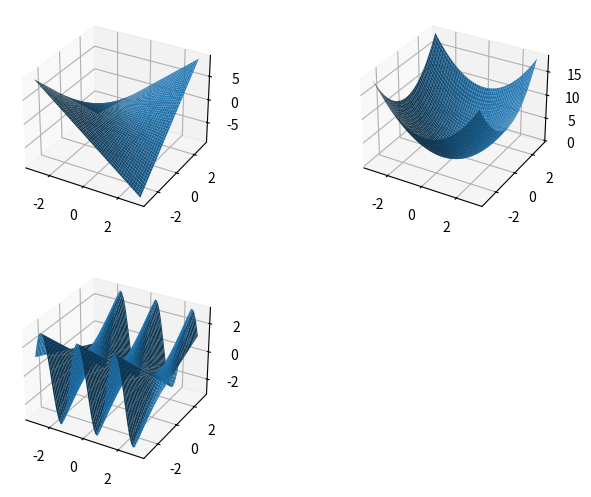

Source code (Python):
import numpy as np
import matplotlib.pyplot as plt
from mpl_toolkits.mplot3d import axes3d

x = np.linspace(-3, 3, 200)
y = x

x, y = np.meshgrid(x, y)

z1 = x * y
z2 = (x**2) + (y**2)
z3 = np.sin(3*x) * y

fig, axs = plt.subplots(2, 2, figsize=(8, 6), subplot_kw={'projection': '3d'})

axs[0, 0].plot_surface(x, y, z1)
axs[0, 1].plot_surface(x, y, z2)
axs[1, 0].plot_surface(x, y, z3)
axs[1, 1].set_axis_off()

plt.show()

